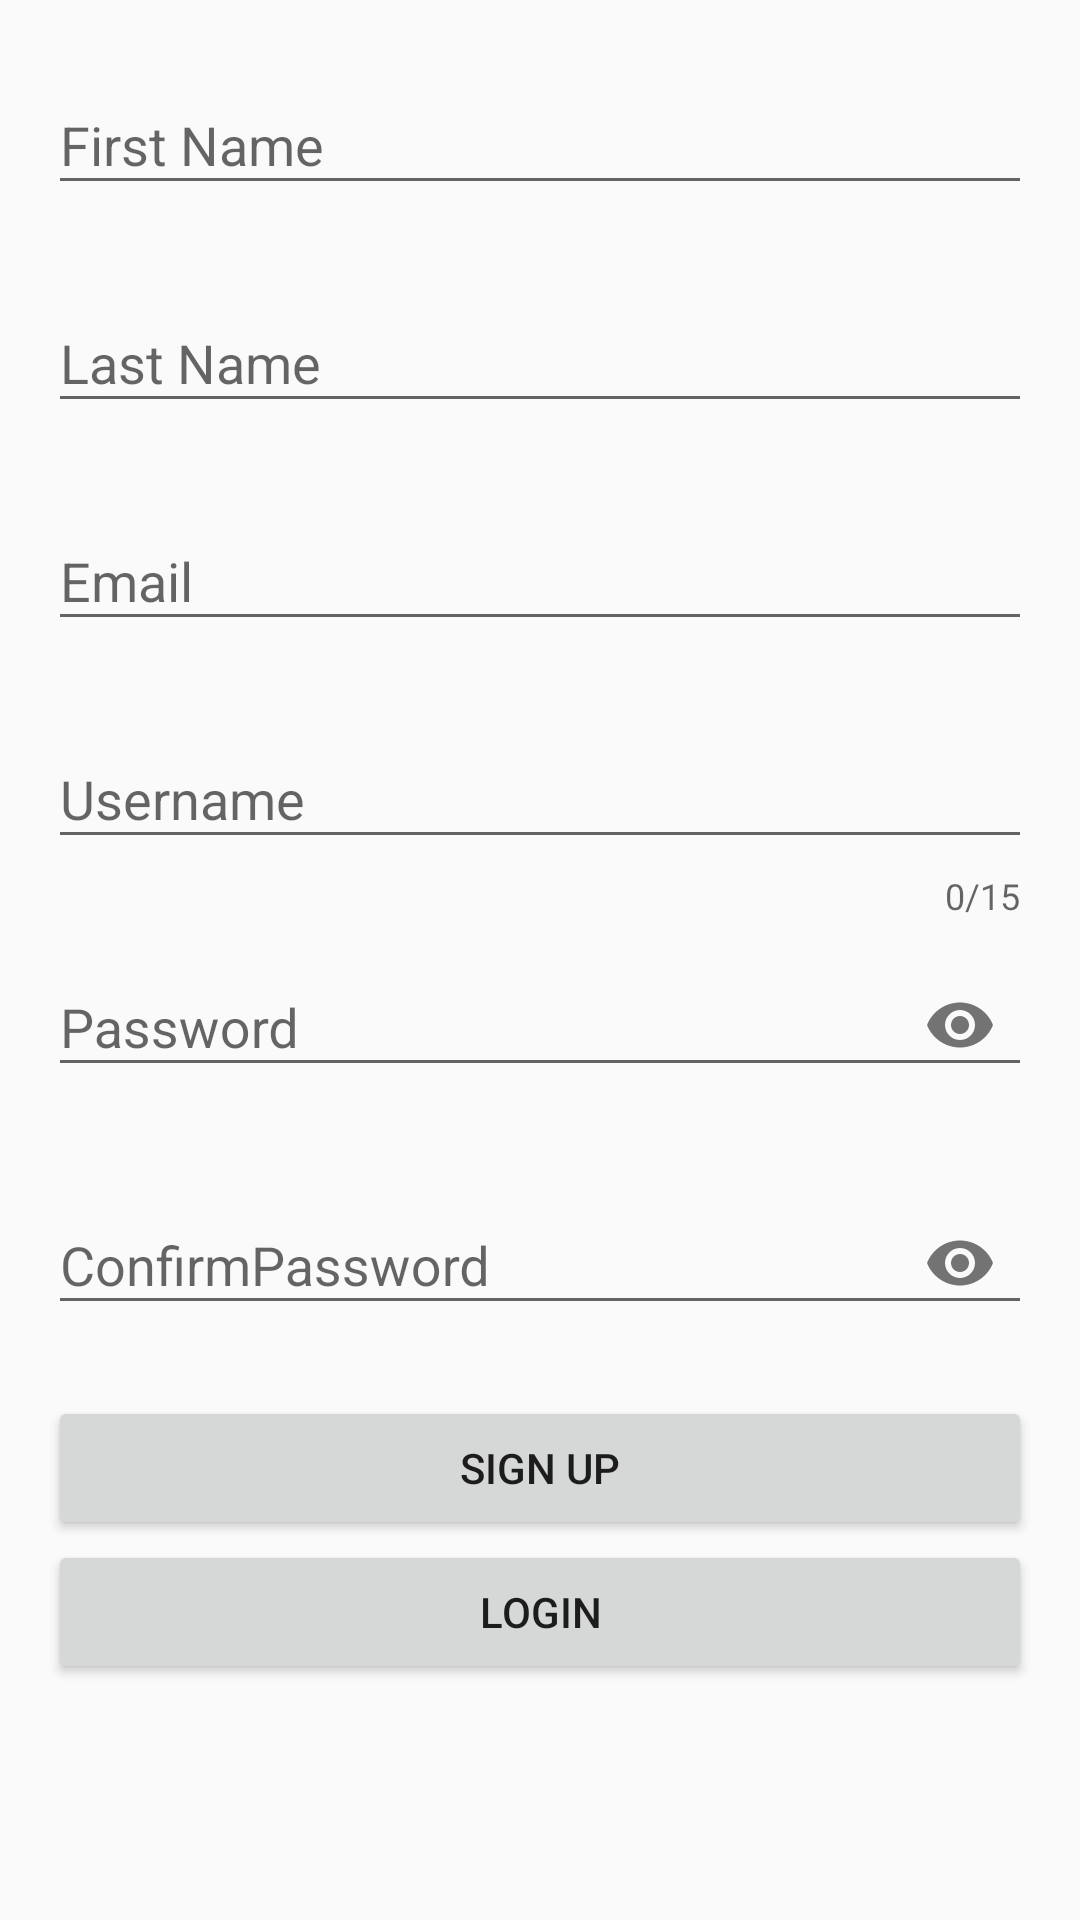

Reconstruct the res/layout file that produces this screen, plus the resources it refers to.
<!-- AndroidManifest.xml: application theme AppTheme -->
<!-- res/layout/activity_sign_up.xml -->
<?xml version="1.0" encoding="utf-8"?>
<LinearLayout xmlns:android="http://schemas.android.com/apk/res/android"
              xmlns:app="http://schemas.android.com/apk/res-auto"
              xmlns:tools="http://schemas.android.com/tools"
              android:layout_width="match_parent"
              android:layout_height="match_parent"
              android:orientation="vertical"
              android:padding="16dp"
              tools:context=".SignUp">

    <com.google.android.material.textfield.TextInputLayout
            android:id="@+id/text_input_FirstName"
            android:layout_width="match_parent"
            android:layout_height="wrap_content"

            app:errorEnabled="true">


        <com.google.android.material.textfield.TextInputEditText
                android:layout_width="match_parent"
                android:layout_height="wrap_content"
                android:hint="First Name"
                android:inputType="text" />

    </com.google.android.material.textfield.TextInputLayout>

    <com.google.android.material.textfield.TextInputLayout
            android:id="@+id/text_input_LastName"
            android:layout_width="match_parent"
            android:layout_height="wrap_content"

            app:errorEnabled="true">


        <com.google.android.material.textfield.TextInputEditText
                android:layout_width="match_parent"
                android:layout_height="wrap_content"
                android:hint="Last Name"
                android:inputType="text" />

    </com.google.android.material.textfield.TextInputLayout>

    <com.google.android.material.textfield.TextInputLayout
            android:id="@+id/text_input_email"
            android:layout_width="match_parent"
            android:layout_height="wrap_content"
            app:errorEnabled="true">


        <com.google.android.material.textfield.TextInputEditText
                android:layout_width="match_parent"
                android:layout_height="wrap_content"
                android:hint="Email"
                android:inputType="textEmailAddress" />

    </com.google.android.material.textfield.TextInputLayout>

    <com.google.android.material.textfield.TextInputLayout
            android:id="@+id/text_input_username"
            android:layout_width="match_parent"
            android:layout_height="wrap_content"
            app:counterEnabled="true"
            app:counterMaxLength="15"
            app:errorEnabled="true">


        <com.google.android.material.textfield.TextInputEditText
                android:layout_width="match_parent"
                android:layout_height="wrap_content"
                android:hint="Username"
                android:inputType="text" />

    </com.google.android.material.textfield.TextInputLayout>

    <com.google.android.material.textfield.TextInputLayout
            android:id="@+id/text_input_Password"
            android:layout_width="match_parent"
            android:layout_height="wrap_content"
            app:errorEnabled="true"
            app:passwordToggleEnabled="true">


        <com.google.android.material.textfield.TextInputEditText
                android:layout_width="match_parent"
                android:layout_height="wrap_content"
                android:hint="Password"
                android:inputType="textPassword" />

    </com.google.android.material.textfield.TextInputLayout>

    <com.google.android.material.textfield.TextInputLayout
            android:id="@+id/text_input_ConfirmPassword"
            android:layout_width="match_parent"
            android:layout_height="wrap_content"
            app:errorEnabled="true"
            app:passwordToggleEnabled="true">


        <com.google.android.material.textfield.TextInputEditText
                android:layout_width="match_parent"
                android:layout_height="wrap_content"
                android:hint="ConfirmPassword"
                android:inputType="textPassword" />

    </com.google.android.material.textfield.TextInputLayout>

    <Button
            android:layout_width="match_parent"
            android:layout_height="wrap_content"
            android:onClick="signup"
            android:text="Sign up" />

    <Button
            android:layout_width="match_parent"
            android:layout_height="wrap_content"

            android:text="Login" />



</LinearLayout>
<!-- resources referenced by this layout -->
<resources>
  <style name="AppTheme" parent="Theme.AppCompat.Light.DarkActionBar">
          
          <item name="colorPrimary">@color/colorPrimary</item>
          <item name="colorPrimaryDark">@color/colorPrimaryDark</item>
          <item name="colorAccent">@color/colorAccent</item>
      </style>
  <!-- not gathered from this repository: default colours our renderer supplied (Android Studio template values) -->
  <color name="colorPrimary">#FF6200EE</color>
  <color name="colorPrimaryDark">#FF3700B3</color>
  <color name="colorAccent">#FF03DAC5</color>
</resources>
